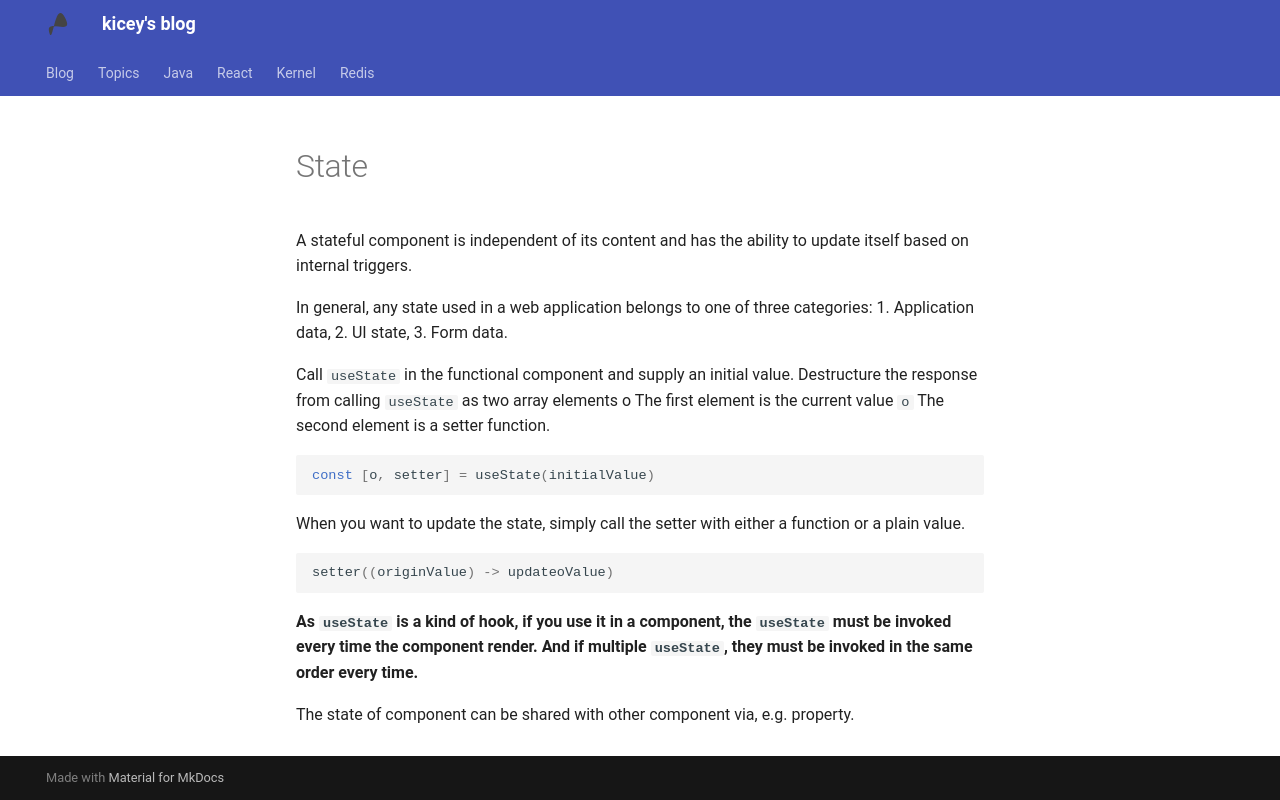

repository: Kicey/kicey.github.io · page: react/5. State/index.html · generator: mkdocs

# State

A stateful component is independent of its content and has the ability to update itself based on internal triggers.

In general, any state used in a web application belongs to one of three categories: 1. Application data, 2. UI state, 3. Form data.

Call `useState` in the functional component and supply an initial value. Destructure the response from calling `useState` as two array elements o The first element is the current value `o` The second element is a setter function.

```ts
const [o, setter] = useState(initialValue)
```

When you want to update the state, simply call the setter with either a function or a plain value.

```ts
setter((originValue) -> updateoValue)
```

**As `useState` is a kind of hook, if you use it in a component, the `useState` must be invoked every time the component render. And if multiple `useState`, they must be invoked in the same order every time.**

The state of component can be shared with other component via, e.g. property.
